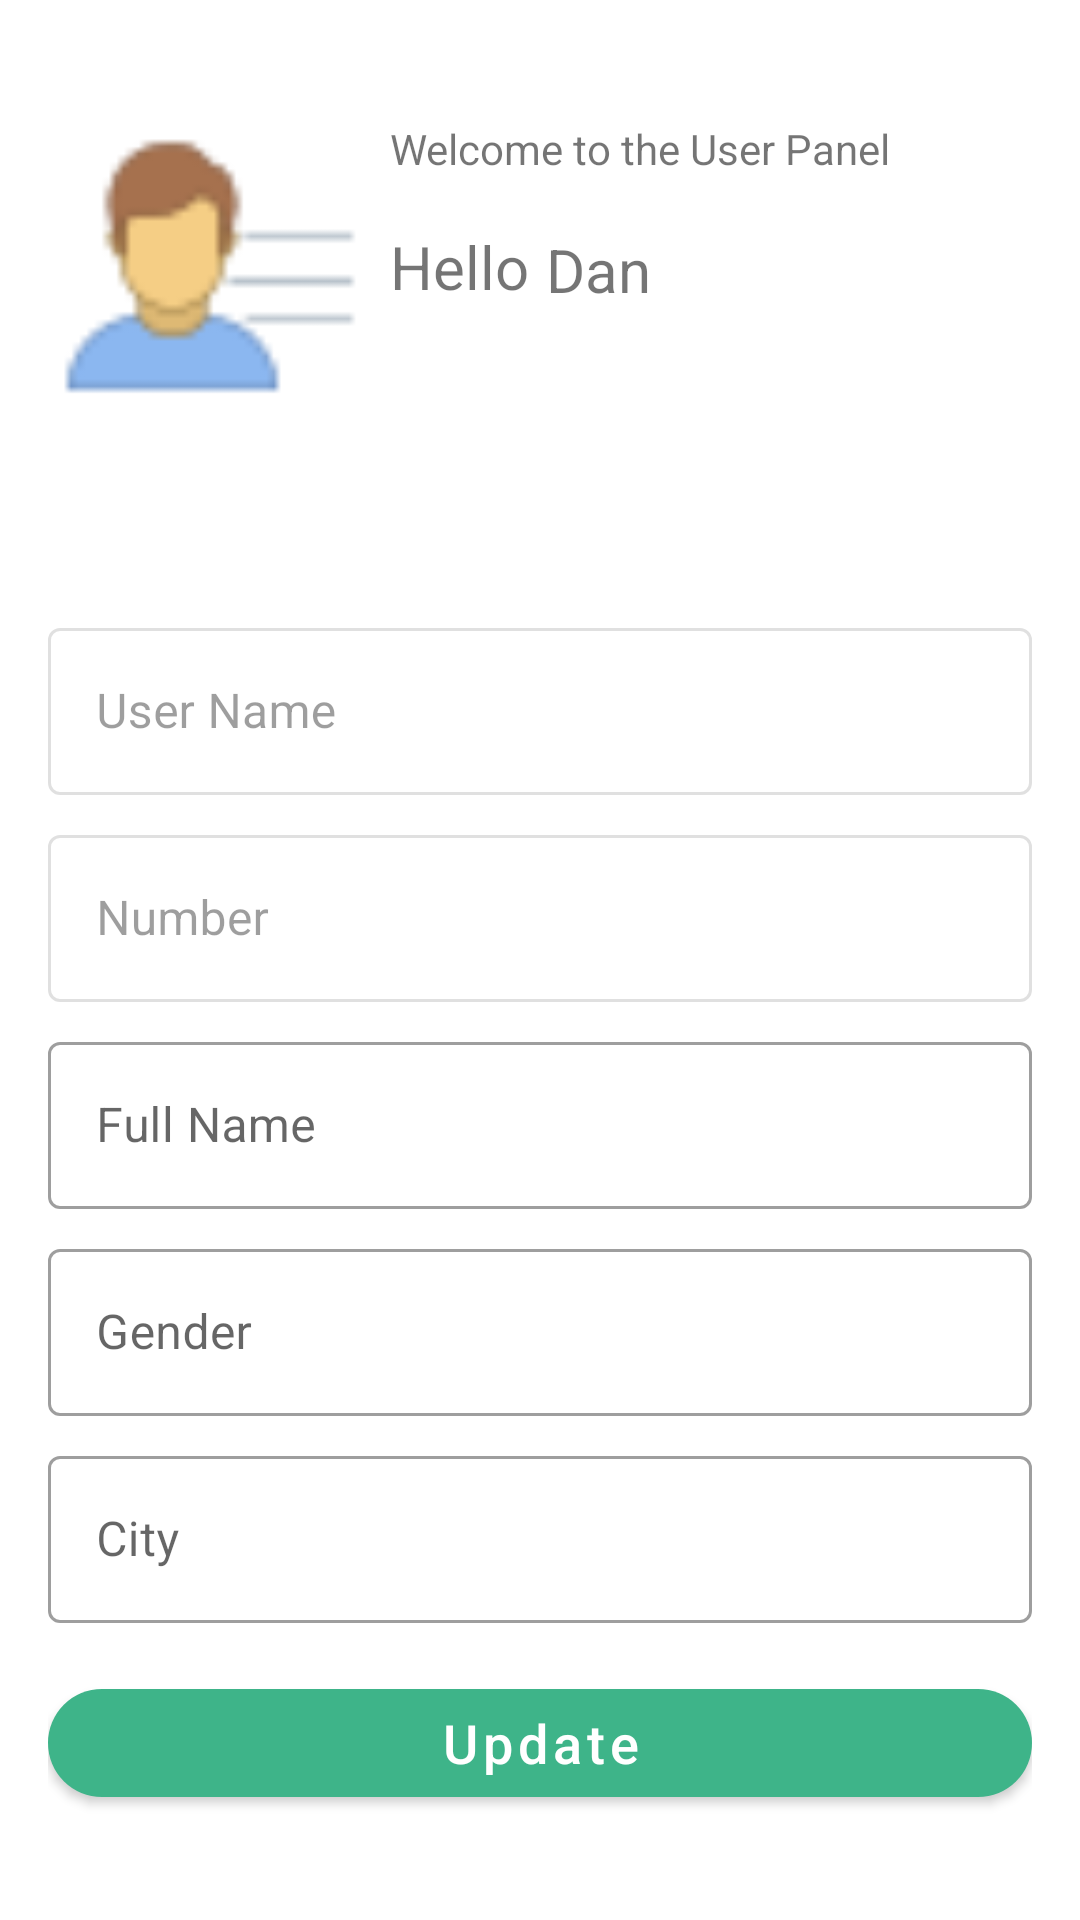

Reconstruct the res/layout file that produces this screen, plus the resources it refers to.
<!-- AndroidManifest.xml: application theme Theme.BroSports -->
<!-- res/layout/activity_user_page.xml -->
<?xml version="1.0" encoding="utf-8"?>
<androidx.constraintlayout.widget.ConstraintLayout xmlns:android="http://schemas.android.com/apk/res/android"
    xmlns:app="http://schemas.android.com/apk/res-auto"
    xmlns:tools="http://schemas.android.com/tools"
    android:layout_width="match_parent"
    android:layout_height="match_parent"
    tools:context=".activity.UserPageActivity">

    
    <LinearLayout
        android:layout_width="match_parent"
        android:layout_height="match_parent"
        android:orientation="vertical">
        <LinearLayout
            android:layout_width="match_parent"
            android:layout_height="wrap_content"
            android:background="@color/colorPrimary">

        </LinearLayout>

        <RelativeLayout
            android:layout_width="match_parent"
            android:layout_height="180dp"
            android:background="@drawable/background"
            android:padding="20dp"
            >

            <ImageView
                android:id="@+id/image_profile"
                android:layout_width="100dp"
                android:layout_height="100dp"
                android:layout_centerVertical="true"
                app:srcCompat="@drawable/user" />
            <TextView
                android:id="@+id/hello"
                android:layout_width="wrap_content"
                android:layout_height="wrap_content"
                android:text="Hello "
                android:layout_centerVertical="true"
                android:layout_marginStart="10dp"
                android:layout_toEndOf="@id/image_profile"
                android:includeFontPadding="false"
                android:textSize="20sp"/>

            <TextView
                android:id="@+id/usernameImg"
                android:layout_width="wrap_content"
                android:layout_height="wrap_content"
                android:layout_above="@+id/image_profile"
                android:layout_marginStart="62dp"
                android:layout_marginBottom="-63dp"
                android:layout_toEndOf="@id/image_profile"
                android:includeFontPadding="false"
                android:text="Dan "
                android:textSize="20sp" />

            <TextView
                android:id="@+id/textview_welcome"
                android:layout_width="wrap_content"
                android:layout_height="wrap_content"
                android:layout_below="@id/usernameImg"
                android:layout_centerVertical="true"
                android:textSize="14sp"
                android:text="Welcome to the User Panel"
                android:layout_toEndOf="@id/image_profile"
                android:layout_marginStart="10dp"/>





        </RelativeLayout>

        <LinearLayout
            android:layout_width="match_parent"
            android:layout_height="wrap_content"
            android:orientation="vertical"
            android:padding="16dp">

            <com.google.android.material.textfield.TextInputLayout
                android:layout_width="match_parent"
                android:layout_height="wrap_content"
                style="@style/Widget.MaterialComponents.TextInputLayout.OutlinedBox"
                android:enabled="false"
                android:layout_marginTop="8dp"
                >

                <com.google.android.material.textfield.TextInputEditText
                    android:id="@+id/userName"
                    android:layout_width="match_parent"
                    android:layout_height="wrap_content"
                    android:hint="User Name" />
            </com.google.android.material.textfield.TextInputLayout>
            <com.google.android.material.textfield.TextInputLayout
                android:layout_width="match_parent"
                android:layout_height="wrap_content"
                style="@style/Widget.MaterialComponents.TextInputLayout.OutlinedBox"
                android:enabled="false"
                android:layout_marginTop="8dp">


                <com.google.android.material.textfield.TextInputEditText
                    android:id="@+id/userNumber"
                    android:layout_width="match_parent"
                    android:layout_height="wrap_content"
                    android:hint="Number" />
            </com.google.android.material.textfield.TextInputLayout>

            <com.google.android.material.textfield.TextInputLayout
                android:layout_width="match_parent"
                android:layout_height="wrap_content"
                style="@style/Widget.MaterialComponents.TextInputLayout.OutlinedBox"
                android:layout_marginTop="8dp">

                <com.google.android.material.textfield.TextInputEditText
                    android:id="@+id/fullName"
                    android:layout_width="match_parent"
                    android:layout_height="wrap_content"
                    android:hint="Full Name" />
            </com.google.android.material.textfield.TextInputLayout>
            <com.google.android.material.textfield.TextInputLayout
                android:layout_width="match_parent"
                android:layout_height="wrap_content"
                style="@style/Widget.MaterialComponents.TextInputLayout.OutlinedBox"
                android:layout_marginTop="8dp">

                <com.google.android.material.textfield.TextInputEditText
                    android:id="@+id/gender"
                    android:layout_width="match_parent"
                    android:layout_height="wrap_content"
                    android:hint="Gender"
                    />
            </com.google.android.material.textfield.TextInputLayout>



            <com.google.android.material.textfield.TextInputLayout
                android:layout_width="match_parent"
                android:layout_height="wrap_content"
                style="@style/Widget.MaterialComponents.TextInputLayout.OutlinedBox"
                android:layout_marginTop="8dp">

                <com.google.android.material.textfield.TextInputEditText
                    android:id="@+id/userCity"
                    android:layout_width="match_parent"
                    android:layout_height="wrap_content"
                    android:hint="City" />
            </com.google.android.material.textfield.TextInputLayout>

            <com.google.android.material.button.MaterialButton
                android:layout_width="match_parent"
                android:layout_height="wrap_content"
                android:text="Update"
                app:cornerRadius="50dp"
                android:id="@+id/update_btn"
                android:textAllCaps="false"
                android:layout_marginTop="16dp"
                android:textSize="18sp"
                />
        </LinearLayout>




    </LinearLayout>

</androidx.constraintlayout.widget.ConstraintLayout>
<!-- resources referenced by this layout -->
<resources>
  <color name="colorPrimary">#3EB489</color>
  <!-- drawable user: png bitmap (drawable, 1331 bytes) -->
  <style name="Theme.BroSports" parent="Theme.MaterialComponents.DayNight.DarkActionBar">
          
          <item name="colorPrimary">@color/colorPrimary</item>
          <item name="colorPrimaryVariant">@color/colorSecondary</item>
          <item name="colorOnPrimary">@color/white</item>
          
          <item name="colorSecondary">@color/teal_200</item>
          <item name="colorSecondaryVariant">@color/teal_700</item>
          <item name="colorOnSecondary">@color/black</item>
          
          <item name="android:statusBarColor">?attr/colorPrimaryVariant</item>
          
      </style>
  <color name="colorSecondary">#3EB489</color>
  <color name="white">#FFFFFFFF</color>
  <color name="teal_200">#FF03DAC5</color>
  <color name="teal_700">#FF018786</color>
  <color name="black">#FF000000</color>
</resources>
